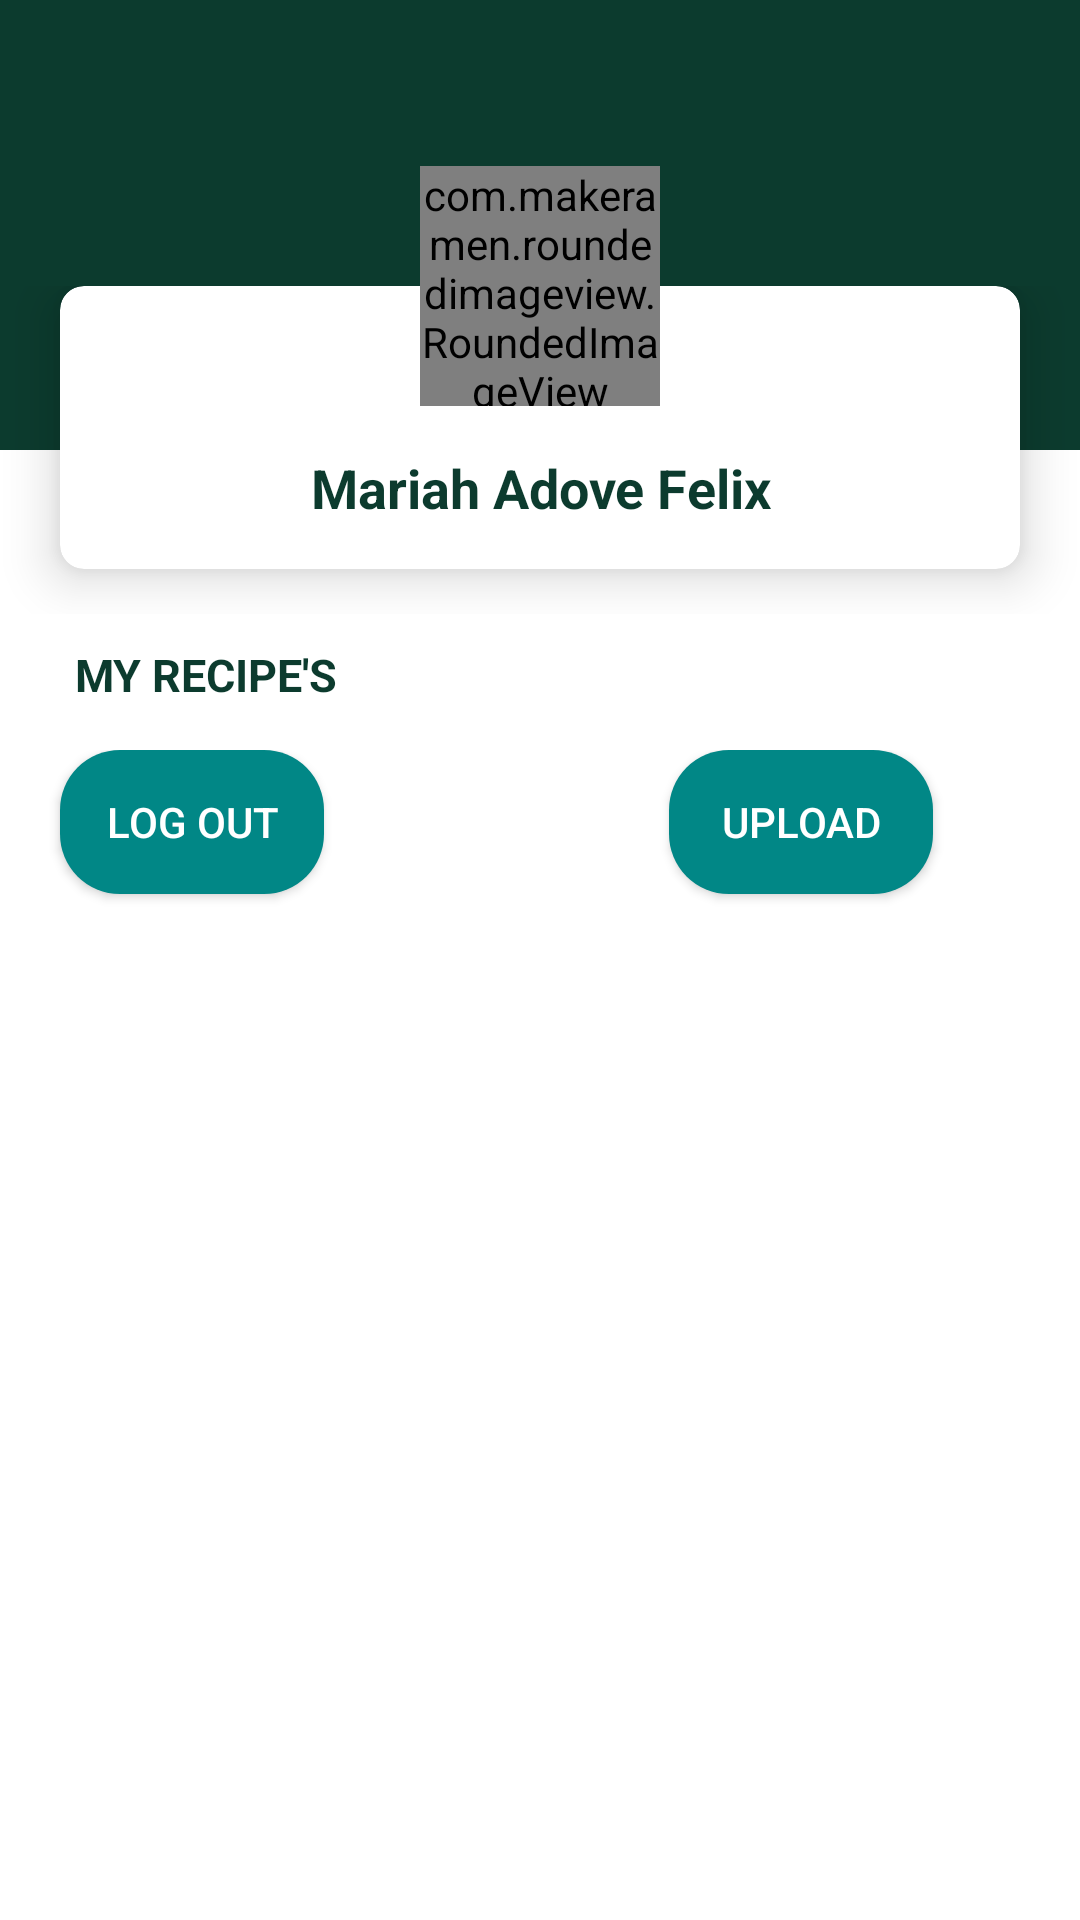

Layout XML and referenced resources for this Android screen:
<!-- AndroidManifest.xml: application theme Theme.Viandland -->
<!-- res/layout/fragment_profile.xml -->
<?xml version="1.0" encoding="utf-8"?>
<androidx.core.widget.NestedScrollView xmlns:android="http://schemas.android.com/apk/res/android"
    xmlns:tools="http://schemas.android.com/tools"
    android:layout_width="match_parent"
    android:layout_height="match_parent"
    xmlns:app="http://schemas.android.com/apk/res-auto"
    android:background="@color/white"
    tools:context=".ProfileFragment">

    <RelativeLayout
        android:layout_width="match_parent"
        android:layout_height="wrap_content">

        <RelativeLayout
            android:id="@+id/personalDataContainer"
            android:layout_width="match_parent"
            android:layout_height="wrap_content">

            <androidx.constraintlayout.widget.ConstraintLayout
                android:layout_width="match_parent"
                android:layout_height="wrap_content">

                <View
                    android:layout_width="match_parent"
                    android:layout_height="150dp"
                    android:id="@+id/viewHeader"
                    app:layout_constraintTop_toTopOf="parent"
                    android:background="@color/purple_700"
                    />
                <FrameLayout
                    android:layout_width="match_parent"
                    android:layout_height="wrap_content"
                    android:id="@+id/layout_profile"
                    app:layout_constraintBottom_toBottomOf="@+id/viewHeader"
                    app:layout_constraintTop_toBottomOf="@id/viewHeader"
                    >

                    <androidx.cardview.widget.CardView
                        android:layout_width="match_parent"
                        android:layout_height="wrap_content"
                        android:layout_marginStart="20dp"
                        android:layout_marginEnd="20dp"
                        android:layout_marginBottom="15dp"
                        app:cardBackgroundColor="@color/white"
                        app:cardCornerRadius="8dp"
                        app:cardElevation="10dp"
                        >

                        <androidx.constraintlayout.widget.ConstraintLayout
                            android:layout_width="match_parent"
                            android:layout_height="wrap_content">

                            <TextView
                                android:id="@+id/userFullName"
                                android:layout_width="match_parent"
                                android:layout_height="wrap_content"
                                android:layout_marginTop="40dp"
                                android:gravity="center"
                                android:text="Mariah Adove Felix"
                                android:textSize="18sp"
                                android:textColor="@color/purple_700"
                                android:textStyle="bold"
                                app:layout_constraintTop_toTopOf="parent"
                                android:paddingTop="15dp"
                                android:paddingBottom="15dp"

                                />




                        </androidx.constraintlayout.widget.ConstraintLayout>

                    </androidx.cardview.widget.CardView>

                </FrameLayout>

                <com.makeramen.roundedimageview.RoundedImageView
                    android:layout_width="80dp"
                    android:layout_height="80dp"
                    android:id="@+id/profile_image"
                    app:layout_constraintTop_toTopOf="@id/layout_profile"
                    app:layout_constraintBottom_toTopOf="@id/layout_profile"
                    app:layout_constraintStart_toStartOf="parent"
                    app:layout_constraintEnd_toEndOf="parent"
                    app:riv_border_width="1dp"
                    app:riv_oval="true"
                    android:src="@drawable/ic_baseline_person_pin_24"/>




            </androidx.constraintlayout.widget.ConstraintLayout>
        </RelativeLayout>

        <RelativeLayout
            android:id="@+id/recyclerViewContainer"
            android:layout_width="match_parent"
            android:layout_height="wrap_content"
            android:layout_below="@id/personalDataContainer">


            <TextView
                android:id="@+id/added_recipelabel"
                android:layout_width="wrap_content"
                android:layout_height="wrap_content"
                android:text="My Recipe's"
                android:padding="5dp"
                android:gravity="center"
                android:textColor="@color/purple_700"
                android:textSize="15sp"
                android:textStyle="bold"
                android:textAllCaps="true"
                android:layout_marginStart="20dp"
                android:layout_marginTop="5dp"
                app:layout_constraintStart_toStartOf="parent"
                />


            <androidx.recyclerview.widget.RecyclerView
                android:layout_width="match_parent"
                android:layout_height="wrap_content"
                android:layout_below="@+id/added_recipelabel"
                android:layout_marginLeft="15dp"
                android:layout_marginRight="15dp">

            </androidx.recyclerview.widget.RecyclerView>
        </RelativeLayout>


        <LinearLayout
            android:layout_below="@+id/recyclerViewContainer"
            android:orientation="horizontal"
            android:layout_width="match_parent"
            android:layout_height="wrap_content"
            android:layout_marginTop="10dp"
            android:layout_marginBottom="20dp"
            android:layout_gravity="center_horizontal">

            <Button
                android:id="@+id/logoutBtn"
                android:layout_width="wrap_content"
                android:layout_height="wrap_content"
                android:textColor="@color/white"
                android:drawableLeft="@drawable/ic_baseline_logout_24"
                android:text="Log out"
                android:background="@drawable/button_round"
                android:layout_marginStart="20dp"
                android:layout_marginTop="5dp"
                android:layout_marginLeft="15dp"
                android:layout_gravity="center_horizontal"/>

            <Button
                android:id="@+id/uploadBtn"
                android:layout_width="wrap_content"
                android:layout_height="wrap_content"
                android:textColor="@color/white"
                android:drawableLeft="@drawable/ic_baseline_file_upload_24"
                android:text="Upload"
                android:layout_marginStart="115dp"
                android:background="@drawable/button_round"
                android:layout_marginTop="5dp"
                android:layout_alignParentRight="true"
                android:layout_marginRight="15dp"
                android:layout_gravity="center_horizontal"/>



        </LinearLayout>
    </RelativeLayout>

</androidx.core.widget.NestedScrollView>
<!-- resources referenced by this layout -->
<resources>
  <color name="purple_700">#0C3B2E</color>
  <color name="white">#FFFFFFFF</color>
  <!-- drawable button_round (drawable) -->
  <?xml version="1.0" encoding="utf-8"?>
  <ripple
      xmlns:android="http://schemas.android.com/apk/res/android"
      android:color="@color/purple_700">
  
      <item>
          <shape android:shape="rectangle">
  
          <solid android:color="@color/purple_200"/>
  
          <corners android:radius="20dp"/>
  
          </shape>
  
      </item>
  
  
  </ripple>
  <style name="Theme.Viandland" parent="Theme.MaterialComponents.DayNight.NoActionBar">
          
          <item name="colorPrimary">@color/purple_500</item>
          <item name="colorPrimaryVariant">@color/purple_700</item>
          <item name="colorOnPrimary">@color/white</item>
          
          <item name="colorSecondary">@color/teal_200</item>
          <item name="colorSecondaryVariant">@color/teal_700</item>
          <item name="colorOnSecondary">@color/black</item>
          
          <item name="android:statusBarColor" tools:targetApi="l">?attr/colorPrimaryVariant</item>
          
  
          <item name="android:windowContentTransitions">true</item>
      </style>
  <color name="purple_200">#FF018786</color>
  <color name="purple_500">#FF018786</color>
  <color name="teal_200">#FF03DAC5</color>
  <color name="teal_700">#FF018786</color>
  <color name="black">#FF000000</color>
</resources>
